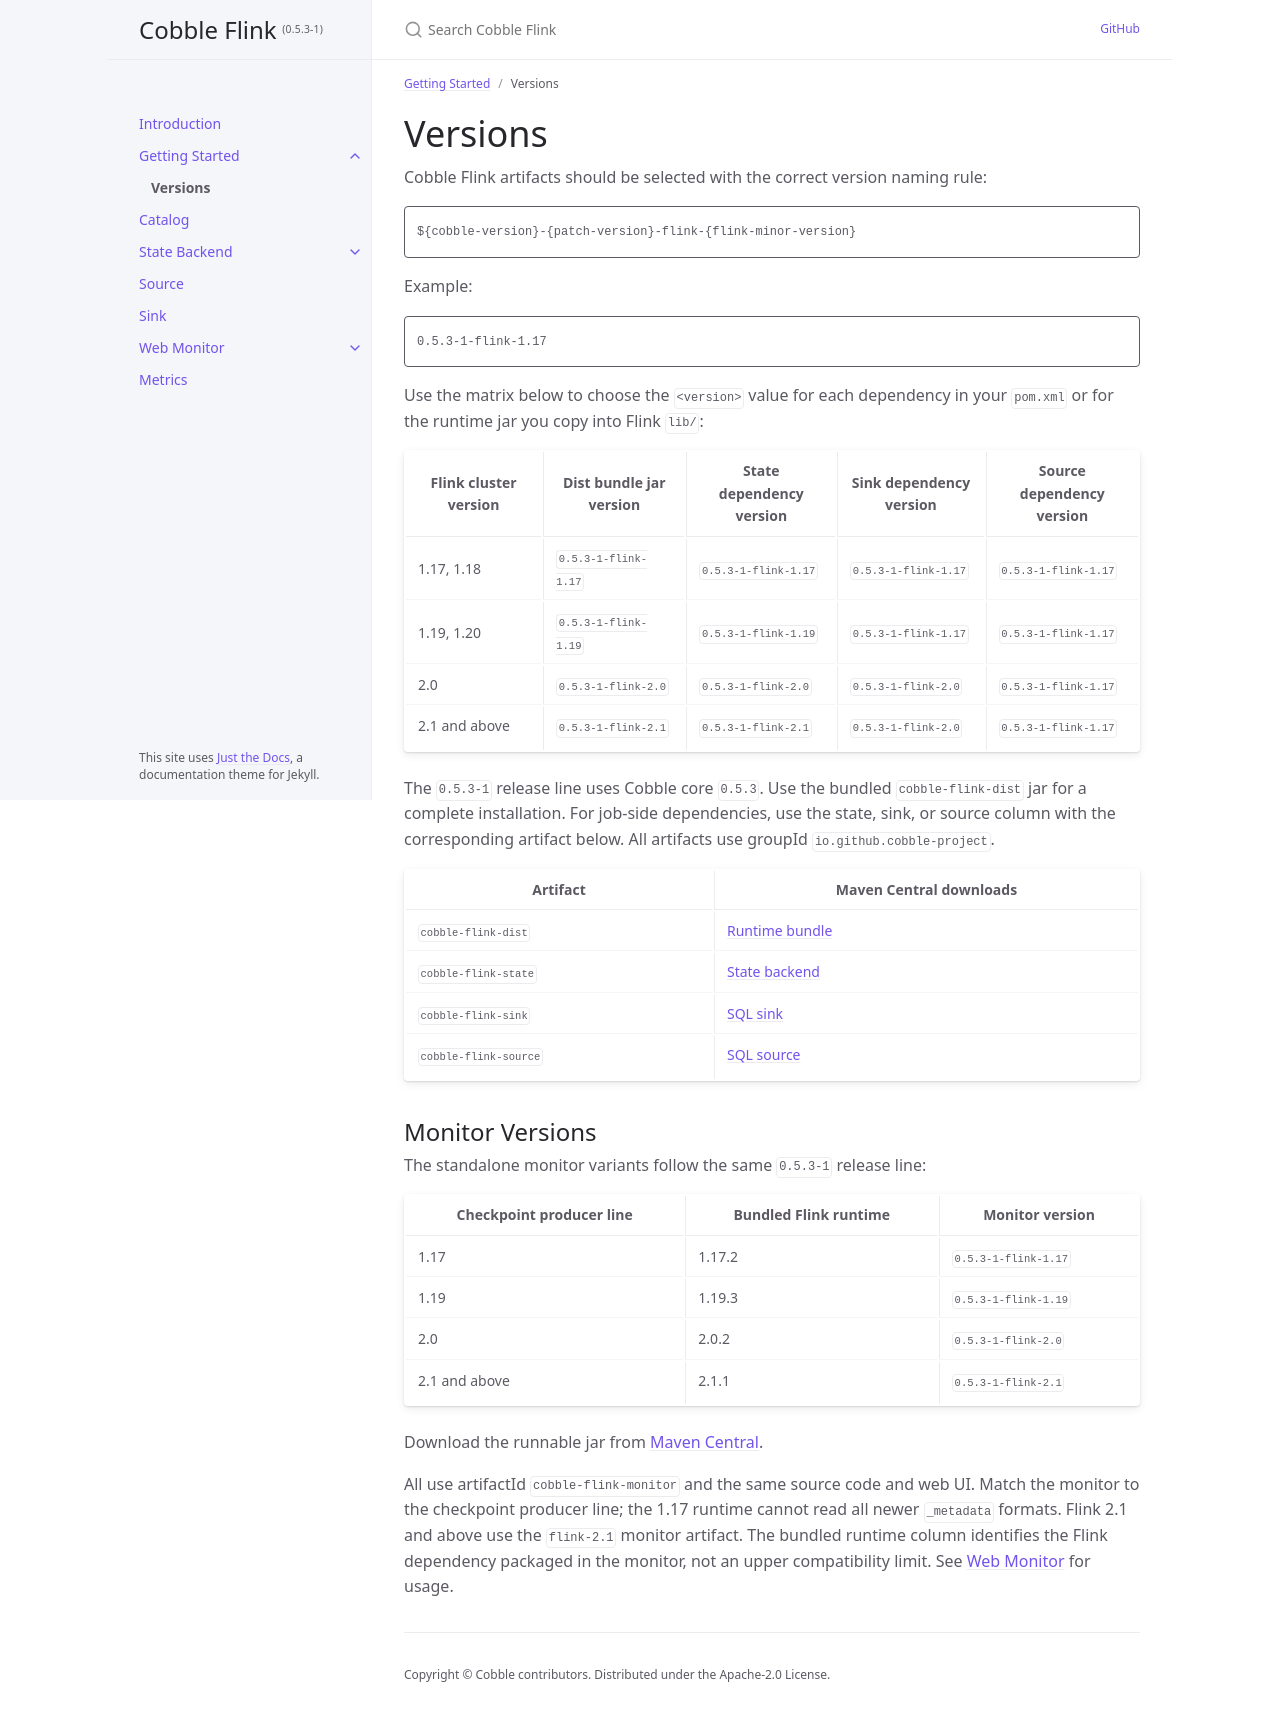

repository: cobble-project/cobble-flink · page: 0.5.3-1/getting-started/versions.html · generator: jekyll

---
title: Versions
parent: Getting Started
nav_order: 1
---

# Versions

Cobble Flink artifacts should be selected with the correct version naming rule:

```text
${cobble-version}-{patch-version}-flink-{flink-minor-version}
```

Example:

```text
0.5.3-1-flink-1.17
```

Use the matrix below to choose the `<version>` value for each dependency in
your `pom.xml` or for the runtime jar you copy into Flink `lib/`:

| Flink cluster version | Dist bundle jar version | State dependency version | Sink dependency version | Source dependency version |
| --- | --- | --- | --- | --- |
| 1.17, 1.18 | `0.5.3-1-flink-1.17` | `0.5.3-1-flink-1.17` | `0.5.3-1-flink-1.17` | `0.5.3-1-flink-1.17` |
| 1.19, 1.20 | `0.5.3-1-flink-1.19` | `0.5.3-1-flink-1.19` | `0.5.3-1-flink-1.17` | `0.5.3-1-flink-1.17` |
| 2.0 | `0.5.3-1-flink-2.0` | `0.5.3-1-flink-2.0` | `0.5.3-1-flink-2.0` | `0.5.3-1-flink-1.17` |
| 2.1 and above | `0.5.3-1-flink-2.1` | `0.5.3-1-flink-2.1` | `0.5.3-1-flink-2.0` | `0.5.3-1-flink-1.17` |

The `0.5.3-1` release line uses Cobble core `0.5.3`. Use the bundled
`cobble-flink-dist` jar for a complete installation. For job-side dependencies,
use the state, sink, or source column with the corresponding artifact below.
All artifacts use groupId `io.github.cobble-project`.

| Artifact | Maven Central downloads |
| --- | --- |
| `cobble-flink-dist` | [Runtime bundle](https://repo.maven.apache.org/maven2/io/github/cobble-project/cobble-flink-dist/) |
| `cobble-flink-state` | [State backend](https://repo.maven.apache.org/maven2/io/github/cobble-project/cobble-flink-state/) |
| `cobble-flink-sink` | [SQL sink](https://repo.maven.apache.org/maven2/io/github/cobble-project/cobble-flink-sink/) |
| `cobble-flink-source` | [SQL source](https://repo.maven.apache.org/maven2/io/github/cobble-project/cobble-flink-source/) |

## Monitor Versions

The standalone monitor variants follow the same `0.5.3-1` release line:

| Checkpoint producer line | Bundled Flink runtime | Monitor version |
| --- | --- | --- |
| 1.17 | 1.17.2 | `0.5.3-1-flink-1.17` |
| 1.19 | 1.19.3 | `0.5.3-1-flink-1.19` |
| 2.0 | 2.0.2 | `0.5.3-1-flink-2.0` |
| 2.1 and above | 2.1.1 | `0.5.3-1-flink-2.1` |

Download the runnable jar from [Maven Central](https://repo.maven.apache.org/maven2/io/github/cobble-project/cobble-flink-monitor/).

All use artifactId `cobble-flink-monitor` and the same source code and web UI.
Match the monitor to the checkpoint producer line; the 1.17 runtime cannot
read all newer `_metadata` formats. Flink 2.1 and above use the
`flink-2.1` monitor artifact. The bundled runtime column identifies the
Flink dependency packaged in the monitor, not an upper compatibility limit.
See [Web Monitor](../web-monitor/) for usage.
